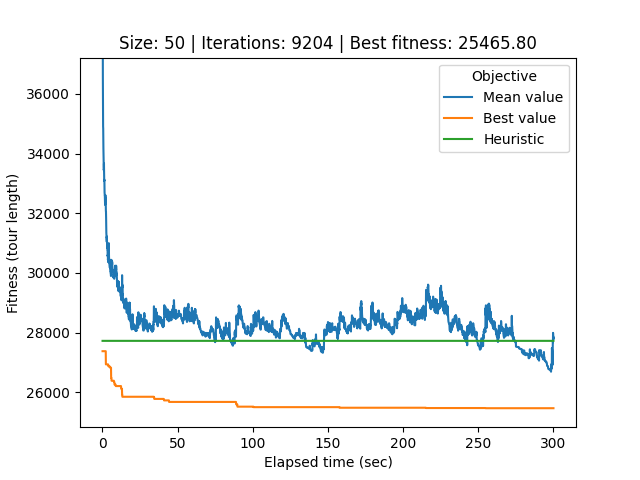

Data behind this chart, as committed beside it:
# Student number: r0758170
# Iteration, Elapsed time, Mean value, Best value, Cycle
0, 0.08508, 66959, 27377, 0, 26, 32, 17, 40, 34, 33, 44, 12, 25, 39, 21, 37, 29, 20, 49, 22, 6, 9, 30
1, 0.1148, 54551, 27377, 0, 26, 32, 17, 40, 34, 33, 44, 12, 25, 39, 21, 37, 29, 20, 49, 22, 6, 9, 30
2, 0.1456, 43664, 27377, 0, 26, 32, 17, 40, 34, 33, 44, 12, 25, 39, 21, 37, 29, 20, 49, 22, 6, 9, 30
3, 0.175, 39652, 27377, 0, 26, 32, 17, 40, 34, 33, 44, 12, 25, 39, 21, 37, 29, 20, 49, 22, 6, 9, 30
4, 0.2055, 38270, 27377, 0, 26, 32, 17, 40, 34, 33, 44, 12, 25, 39, 21, 37, 29, 20, 49, 22, 6, 9, 30
5, 0.2371, 37082, 27377, 0, 26, 32, 17, 40, 34, 33, 44, 12, 25, 39, 21, 37, 29, 20, 49, 22, 6, 9, 30
6, 0.2691, 37216, 27377, 0, 26, 32, 17, 40, 34, 33, 44, 12, 25, 39, 21, 37, 29, 20, 49, 22, 6, 9, 30
7, 0.2982, 36534, 27377, 0, 26, 32, 17, 40, 34, 33, 44, 12, 25, 39, 21, 37, 29, 20, 49, 22, 6, 9, 30
8, 0.334, 35986, 27377, 0, 26, 32, 17, 40, 34, 33, 44, 12, 25, 39, 21, 37, 29, 20, 49, 22, 6, 9, 30
9, 0.3648, 35458, 27377, 0, 26, 32, 17, 40, 34, 33, 44, 12, 25, 39, 21, 37, 29, 20, 49, 22, 6, 9, 30
10, 0.3963, 35420, 27377, 0, 26, 32, 17, 40, 34, 33, 44, 12, 25, 39, 21, 37, 29, 20, 49, 22, 6, 9, 30
11, 0.4269, 34951, 27377, 0, 26, 32, 17, 40, 34, 33, 44, 12, 25, 39, 21, 37, 29, 20, 49, 22, 6, 9, 30
12, 0.4622, 34903, 27377, 0, 26, 32, 17, 40, 34, 33, 44, 12, 25, 39, 21, 37, 29, 20, 49, 22, 6, 9, 30
13, 0.4977, 34835, 27377, 0, 26, 32, 17, 40, 34, 33, 44, 12, 25, 39, 21, 37, 29, 20, 49, 22, 6, 9, 30
14, 0.5299, 34835, 27377, 0, 26, 32, 17, 40, 34, 33, 44, 12, 25, 39, 21, 37, 29, 20, 49, 22, 6, 9, 30
15, 0.5643, 34530, 27377, 42, 11, 3, 19, 38, 10, 13, 7, 41, 14, 1, 24, 18, 45, 31, 2, 36, 23, 28, 27
16, 0.5975, 34428, 27377, 42, 11, 3, 19, 38, 10, 13, 7, 41, 14, 1, 24, 18, 45, 31, 2, 36, 23, 28, 27
17, 0.6278, 34332, 27377, 42, 11, 3, 19, 38, 10, 13, 7, 41, 14, 1, 24, 18, 45, 31, 2, 36, 23, 28, 27
18, 0.658, 34186, 27377, 42, 11, 3, 19, 38, 10, 13, 7, 41, 14, 1, 24, 18, 45, 31, 2, 36, 23, 28, 27
19, 0.6888, 34083, 27377, 42, 11, 3, 19, 38, 10, 13, 7, 41, 14, 1, 24, 18, 45, 31, 2, 36, 23, 28, 27
20, 0.7174, 34040, 27377, 42, 11, 3, 19, 38, 10, 13, 7, 41, 14, 1, 24, 18, 45, 31, 2, 36, 23, 28, 27
21, 0.7457, 33844, 27377, 42, 11, 3, 19, 38, 10, 13, 7, 41, 14, 1, 24, 18, 45, 31, 2, 36, 23, 28, 27
22, 0.7753, 33780, 27377, 42, 11, 3, 19, 38, 10, 13, 7, 41, 14, 1, 24, 18, 45, 31, 2, 36, 23, 28, 27
23, 0.8035, 33553, 27377, 42, 11, 3, 19, 38, 10, 13, 7, 41, 14, 1, 24, 18, 45, 31, 2, 36, 23, 28, 27
24, 0.8326, 33492, 27377, 42, 11, 3, 19, 38, 10, 13, 7, 41, 14, 1, 24, 18, 45, 31, 2, 36, 23, 28, 27
25, 0.8651, 33597, 27377, 42, 11, 3, 19, 38, 10, 13, 7, 41, 14, 1, 24, 18, 45, 31, 2, 36, 23, 28, 27
26, 0.895, 33511, 27377, 42, 11, 3, 19, 38, 10, 13, 7, 41, 14, 1, 24, 18, 45, 31, 2, 36, 23, 28, 27
27, 0.9249, 33452, 27377, 42, 11, 3, 19, 38, 10, 13, 7, 41, 14, 1, 24, 18, 45, 31, 2, 36, 23, 28, 27
28, 0.9528, 33462, 27377, 42, 11, 3, 19, 38, 10, 13, 7, 41, 14, 1, 24, 18, 45, 31, 2, 36, 23, 28, 27
29, 0.9809, 33442, 27377, 42, 11, 3, 19, 38, 10, 13, 7, 41, 14, 1, 24, 18, 45, 31, 2, 36, 23, 28, 27
30, 1.01, 33515, 27377, 42, 11, 3, 19, 38, 10, 13, 7, 41, 14, 1, 24, 18, 45, 31, 2, 36, 23, 28, 27
31, 1.039, 33665, 27377, 42, 11, 3, 19, 38, 10, 13, 7, 41, 14, 1, 24, 18, 45, 31, 2, 36, 23, 28, 27
32, 1.068, 33510, 27377, 42, 11, 3, 19, 38, 10, 13, 7, 41, 14, 1, 24, 18, 45, 31, 2, 36, 23, 28, 27
33, 1.1, 33347, 27377, 42, 11, 3, 19, 38, 10, 13, 7, 41, 14, 1, 24, 18, 45, 31, 2, 36, 23, 28, 27
34, 1.13, 33335, 27377, 42, 11, 3, 19, 38, 10, 13, 7, 41, 14, 1, 24, 18, 45, 31, 2, 36, 23, 28, 27
35, 1.161, 33401, 27377, 42, 11, 3, 19, 38, 10, 13, 7, 41, 14, 1, 24, 18, 45, 31, 2, 36, 23, 28, 27
36, 1.193, 33131, 27377, 42, 11, 3, 19, 38, 10, 13, 7, 41, 14, 1, 24, 18, 45, 31, 2, 36, 23, 28, 27
37, 1.225, 33119, 27377, 42, 11, 3, 19, 38, 10, 13, 7, 41, 14, 1, 24, 18, 45, 31, 2, 36, 23, 28, 27
38, 1.255, 33084, 27377, 42, 11, 3, 19, 38, 10, 13, 7, 41, 14, 1, 24, 18, 45, 31, 2, 36, 23, 28, 27
39, 1.287, 33123, 27377, 42, 11, 3, 19, 38, 10, 13, 7, 41, 14, 1, 24, 18, 45, 31, 2, 36, 23, 28, 27
40, 1.318, 33056, 27377, 42, 11, 3, 19, 38, 10, 13, 7, 41, 14, 1, 24, 18, 45, 31, 2, 36, 23, 28, 27
41, 1.347, 33010, 27377, 42, 11, 3, 19, 38, 10, 13, 7, 41, 14, 1, 24, 18, 45, 31, 2, 36, 23, 28, 27
42, 1.376, 32729, 27377, 42, 11, 3, 19, 38, 10, 13, 7, 41, 14, 1, 24, 18, 45, 31, 2, 36, 23, 28, 27
43, 1.404, 32700, 27377, 42, 11, 3, 19, 38, 10, 13, 7, 41, 14, 1, 24, 18, 45, 31, 2, 36, 23, 28, 27
44, 1.432, 32700, 27377, 42, 11, 3, 19, 38, 10, 13, 7, 41, 14, 1, 24, 18, 45, 31, 2, 36, 23, 28, 27
45, 1.461, 32647, 27377, 42, 11, 3, 19, 38, 10, 13, 7, 41, 14, 1, 24, 18, 45, 31, 2, 36, 23, 28, 27
46, 1.492, 32622, 27377, 42, 11, 3, 19, 38, 10, 13, 7, 41, 14, 1, 24, 18, 45, 31, 2, 36, 23, 28, 27
47, 1.525, 32622, 27377, 42, 11, 3, 19, 38, 10, 13, 7, 41, 14, 1, 24, 18, 45, 31, 2, 36, 23, 28, 27
48, 1.555, 32605, 27377, 42, 11, 3, 19, 38, 10, 13, 7, 41, 14, 1, 24, 18, 45, 31, 2, 36, 23, 28, 27
49, 1.586, 32605, 27377, 42, 11, 3, 19, 38, 10, 13, 7, 41, 14, 1, 24, 18, 45, 31, 2, 36, 23, 28, 27
50, 1.614, 32572, 27377, 42, 11, 3, 19, 38, 10, 13, 7, 41, 14, 1, 24, 18, 45, 31, 2, 36, 23, 28, 27
51, 1.647, 32526, 27377, 42, 11, 3, 19, 38, 10, 13, 7, 41, 14, 1, 24, 18, 45, 31, 2, 36, 23, 28, 27
52, 1.677, 32491, 27377, 42, 11, 3, 19, 38, 10, 13, 7, 41, 14, 1, 24, 18, 45, 31, 2, 36, 23, 28, 27
53, 1.708, 32396, 27377, 42, 11, 3, 19, 38, 10, 13, 7, 41, 14, 1, 24, 18, 45, 31, 2, 36, 23, 28, 27
54, 1.739, 32292, 27377, 42, 11, 3, 19, 38, 10, 13, 7, 41, 14, 1, 24, 18, 45, 31, 2, 36, 23, 28, 27
55, 1.769, 32280, 27377, 42, 11, 3, 19, 38, 10, 13, 7, 41, 14, 1, 24, 18, 45, 31, 2, 36, 23, 28, 27
56, 1.798, 32440, 27377, 42, 11, 3, 19, 38, 10, 13, 7, 41, 14, 1, 24, 18, 45, 31, 2, 36, 23, 28, 27
57, 1.826, 32440, 27377, 42, 11, 3, 19, 38, 10, 13, 7, 41, 14, 1, 24, 18, 45, 31, 2, 36, 23, 28, 27
58, 1.857, 32373, 27377, 42, 11, 3, 19, 38, 10, 13, 7, 41, 14, 1, 24, 18, 45, 31, 2, 36, 23, 28, 27
... 9,145 more rows
